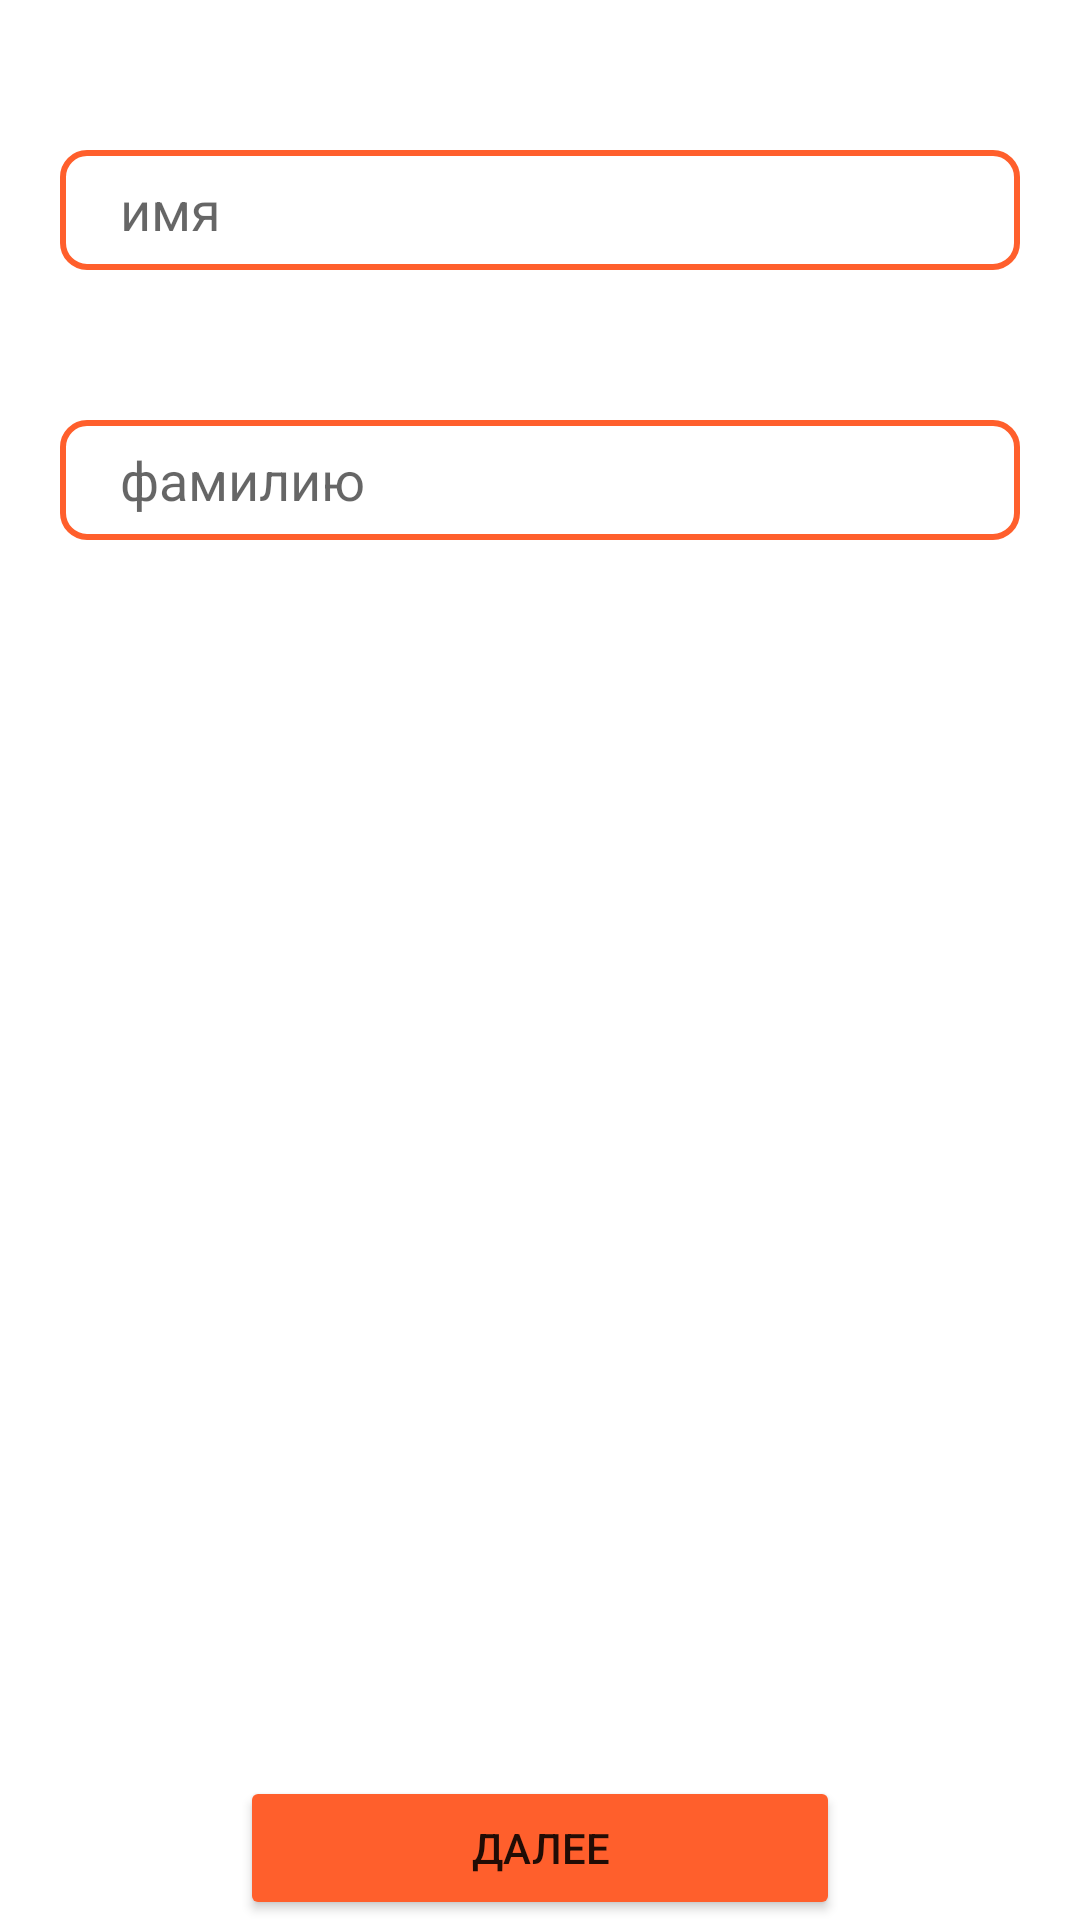

Produce the Android XML layout that renders to this screen, including the resource entries it uses.
<!-- AndroidManifest.xml: application theme Theme.Fragmetn -->
<!-- res/layout/fragment_fe.xml -->
<?xml version="1.0" encoding="utf-8"?>
<androidx.constraintlayout.widget.ConstraintLayout xmlns:android="http://schemas.android.com/apk/res/android"
    xmlns:app="http://schemas.android.com/apk/res-auto"
    xmlns:tools="http://schemas.android.com/tools"
    android:layout_width="match_parent"
    android:layout_height="match_parent"
    tools:context=".FeFragment">

    <EditText
        android:id="@+id/name"
        android:layout_width="match_parent"
        android:layout_height="40dp"
        android:layout_marginHorizontal="20dp"
        android:background="@drawable/buttoncor"
        android:hint="имя"
        android:layout_marginTop="50dp"
        android:paddingHorizontal="20dp"
        app:layout_constraintEnd_toEndOf="parent"
        app:layout_constraintStart_toStartOf="parent"
        app:layout_constraintTop_toTopOf="parent" />

    <EditText
        android:id="@+id/surname"
        android:layout_width="match_parent"
        android:layout_height="40dp"
        android:layout_marginHorizontal="20dp"
        android:background="@drawable/buttoncor"
        android:hint="фамилию"
        android:layout_marginTop="50dp"
        android:paddingHorizontal="20dp"
        app:layout_constraintEnd_toEndOf="parent"
        app:layout_constraintStart_toStartOf="parent"
        app:layout_constraintTop_toBottomOf="@+id/name" />

    <Button
        android:id="@+id/buttonOne"
        android:layout_width="match_parent"
        android:layout_height="wrap_content"
        android:layout_marginHorizontal="80dp"
        android:backgroundTint="@color/orange"
        android:text="Далее"
        app:layout_constraintBottom_toBottomOf="parent"
        app:layout_constraintEnd_toEndOf="parent"
        app:layout_constraintStart_toStartOf="parent" />


</androidx.constraintlayout.widget.ConstraintLayout>
<!-- resources referenced by this layout -->
<resources>
  <color name="orange">#FF5F2C</color>
  <!-- drawable buttoncor (drawable) -->
  <?xml version="1.0" encoding="utf-8"?>
  <shape xmlns:android="http://schemas.android.com/apk/res/android">
      <solid android:color="@color/white"/>
      <corners android:radius="8dp"/>
      <stroke android:color="@color/orange" android:width="2dp"/>
  </shape>
  <style name="Theme.Fragmetn" parent="Theme.MaterialComponents.DayNight.DarkActionBar">
          
          <item name="colorPrimary">@color/purple_500</item>
          <item name="colorPrimaryVariant">@color/purple_700</item>
          <item name="colorOnPrimary">@color/white</item>
          
          <item name="colorSecondary">@color/teal_200</item>
          <item name="colorSecondaryVariant">@color/teal_700</item>
          <item name="colorOnSecondary">@color/black</item>
          
          <item name="android:statusBarColor">?attr/colorPrimaryVariant</item>
          
      </style>
  <color name="white">#FFFFFFFF</color>
  <color name="purple_500">#FF6200EE</color>
  <color name="purple_700">#FF3700B3</color>
  <color name="teal_200">#FF03DAC5</color>
  <color name="teal_700">#FF018786</color>
  <color name="black">#FF000000</color>
</resources>
